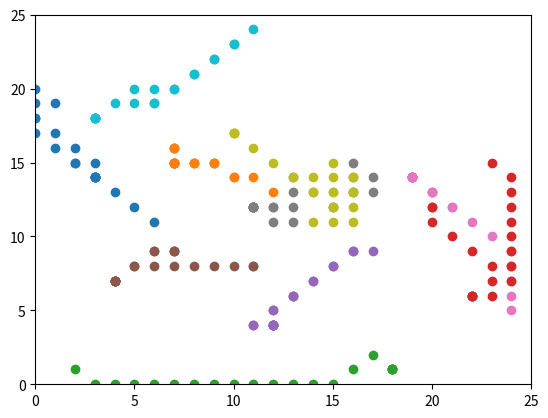

This figure's Python source:
# -*- coding: utf-8 -*-
"""
Spyder Editor

"""

import random 
import numpy


# set up agent class
class Room():
    
    def __init__(self, width, height):
        
        self.width = width
        self.height = height
        
        self.agent_list = []

        
    def get_width(self):
        return self.width

    def get_height(self):
        return self.height

    
    # list of agents in the room
    def add_agent(self, agent):
        self.agent_list.append(agent)
        
    
    def get_agent_list(self):
        return self.agent_list
    

    def print_agents(self):
        for agent in self.agent_list:
            print(str(agent))




class Agent():
    
    def __init__(self, room, identifier):
        
        self.room = room
        self.identifier = identifier
        
        # tell room about agent, add to list
        room.add_agent(self)


        # set initial coordinates off grid
        self.x = -1
        self.y = -1
        

        # set real starting position for agents
        occupied = True # assume occupied in order to generate 'new' coordinates
        while(occupied):
            destination_x = random.randint(0,self.room.get_width())
            destination_y = random.randint(0,self.room.get_height())
            
            occupied = self.is_occupied(destination_x, destination_y)
        
        # if destination location unoccupied, move there 
        self.x = destination_x
        self.y = destination_y


        # empty list for chosen neighbors
        self.chosen_neighbors = []
     
        
        
    
    # check whether location is already occupied by an agent
    def is_occupied(self, d_x, d_y):
        for agent in self.room.agent_list:
            if d_x == agent.x and d_y == agent.y:
                return True           
        return False
             
         
    def __str__(self):
        
        distances = self.agent_calculate_difference()
        
        return(str(self.x) + ',' + str(self.y) + '  (' + 
               str(self.chosen_neighbors[0].x) + ',' + str(self.chosen_neighbors[0].y) + 
               ' , ' + str(self.chosen_neighbors[1].x) + ',' + str(self.chosen_neighbors[1].y) + ') '
               ' Difference: ' + str(distances[2]))
        
 
    def choose_neighbors(self):
        # remove self from list
        other_list = room.agent_list.copy()
        other_list.remove(self)
        
        # empty list for neighbors
        neighbors = []
        
        # randomly choose two neighbors
        neighbors.append(random.sample(other_list, 2))
        
        self.chosen_neighbors.append(neighbors[0][0])
        self.chosen_neighbors.append(neighbors[0][1])
 
        
    
    def agent_calculate_distance(self, neighbor):
        return(self.move_calculate_distance(neighbor, self.x, self.y))
    

    def move_calculate_distance(self, neighbor, x, y):
        # calculate distance between self and each chosen neighbor
        distance = (( ((x - neighbor.x)**2) + ((y - neighbor.y)**2) ) **0.5)
        return(distance)
    
    

    def agent_calculate_difference(self):
       return(self.move_calculate_difference(self.x, self.y))
        
    def move_calculate_difference(self, x, y):
       distance_1 = self.move_calculate_distance(self.chosen_neighbors[0], x, y)
       distance_2 = self.move_calculate_distance(self.chosen_neighbors[1], x, y)
      
       return([distance_1, distance_2, abs(distance_1 - distance_2)])

   


    def get_possible_moves(self):
        
        possible_moves = []
        # create local variables from methods to reuse
        w = room.get_width()
        h = room.get_height()
        
        # get 9 possible locations, remove off grid and occupied locations
        for i in (-1, 0, 1):
            for j in (-1, 0, 1):
                temp_x = self.x + i
                temp_y = self.y + j
                if temp_x >= 0 and temp_x < w and temp_y >= 0 and temp_y < h and not self.is_occupied(temp_x, temp_y):
                    possible_moves.append([self.x + i, self.y + j])

        return(possible_moves)    




    def move(self):
        current_difference = self.agent_calculate_difference()[2]
        # margin of error for difference
        if current_difference <= 0.5:
            return False
        
        move_list = self.get_possible_moves()
        # if no valid moves exit
        if len(move_list) == 0:
            return False
        
        # list of new differences
        difference_list = []
        
        for move in move_list:
            new_difference = self.move_calculate_difference(move[0],move[1])
            difference_list.append(new_difference[2])

        # index for smallest difference    
        i = numpy.argmin(difference_list)
        
        best_move_difference = difference_list[i]
        
        # if best move better than current location then move                      
        if best_move_difference < current_difference:
            self.x = move_list[i][0]
            self.y = move_list[i][1]
          
            return True
        return False
                
            







# main
import matplotlib.pyplot as plt 

room = Room(25, 25)

num_of_agents = 10


for i in range(num_of_agents):
    Agent(room, i)
    

agents = room.get_agent_list()

for agent in agents:
    agent.choose_neighbors()

room.print_agents()

# set plot axes
w = room.get_width()
h = room.get_height()



end = False

while not end:
    
    for agent in agents:
        agent.get_possible_moves()
    
    
    end = True
    for agent in agents:
        has_moved = agent.move()
        if has_moved:
            end = False
        

    room.print_agents()
    


    for i in range(num_of_agents):
        plt.scatter(agents[i].x, agents[i].y)
    
    
    plt.xlim(0, w)
    plt.ylim(0, h)
    plt.show()












